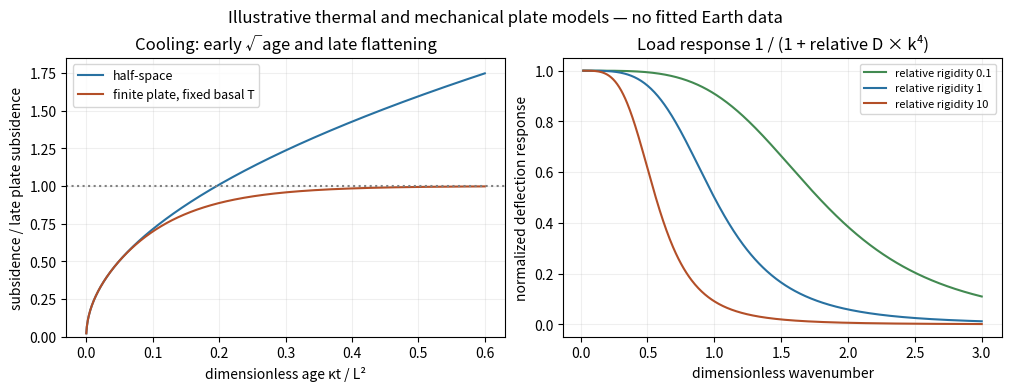

Python code for this plot: (Note: this script raises an exception after producing the figure.)
"""Original explanatory schematic. Python 3.14; NumPy, Matplotlib."""
from pathlib import Path
import numpy as np
import matplotlib
matplotlib.use('Agg')
import matplotlib.pyplot as plt
plt.rcParams.update({'font.size':10,'figure.facecolor':'white','axes.facecolor':'white','savefig.facecolor':'white'})

fig,axs=plt.subplots(1,2,figsize=(10,3.8),layout='constrained')
t=np.linspace(.0001,.6,800);n=np.arange(1,800,2);plate=1-8/np.pi**2*np.sum(np.exp(-np.pi**2*t[:,None]*n**2)/n**2,axis=1)
axs[0].plot(t,4*np.sqrt(t/np.pi),label='half-space',color='#2871a1');axs[0].plot(t,plate,label='finite plate, fixed basal T',color='#b34f28');axs[0].axhline(1,ls=':',c='gray');axs[0].set(xlabel='dimensionless age κt / L²',ylabel='subsidence / late plate subsidence',ylim=(0,1.85),title='Cooling: early √age and late flattening');axs[0].legend(fontsize=9)
x=np.linspace(.02,3,600)
for d,col in zip([.1,1,10],['#428a51','#2871a1','#b34f28']):axs[1].plot(x,1/(1+d*x**4),color=col,label=f'relative rigidity {d:g}')
axs[1].set(xlabel='dimensionless wavenumber',ylabel='normalized deflection response',title='Load response 1 / (1 + relative D × k⁴)');axs[1].legend(fontsize=8)
for ax in axs:ax.grid(alpha=.2)
fig.suptitle('Illustrative thermal and mechanical plate models — no fitted Earth data')

fig.savefig(Path(__file__).stem+'.png',dpi=150,bbox_inches='tight',facecolor='white');plt.close(fig)
